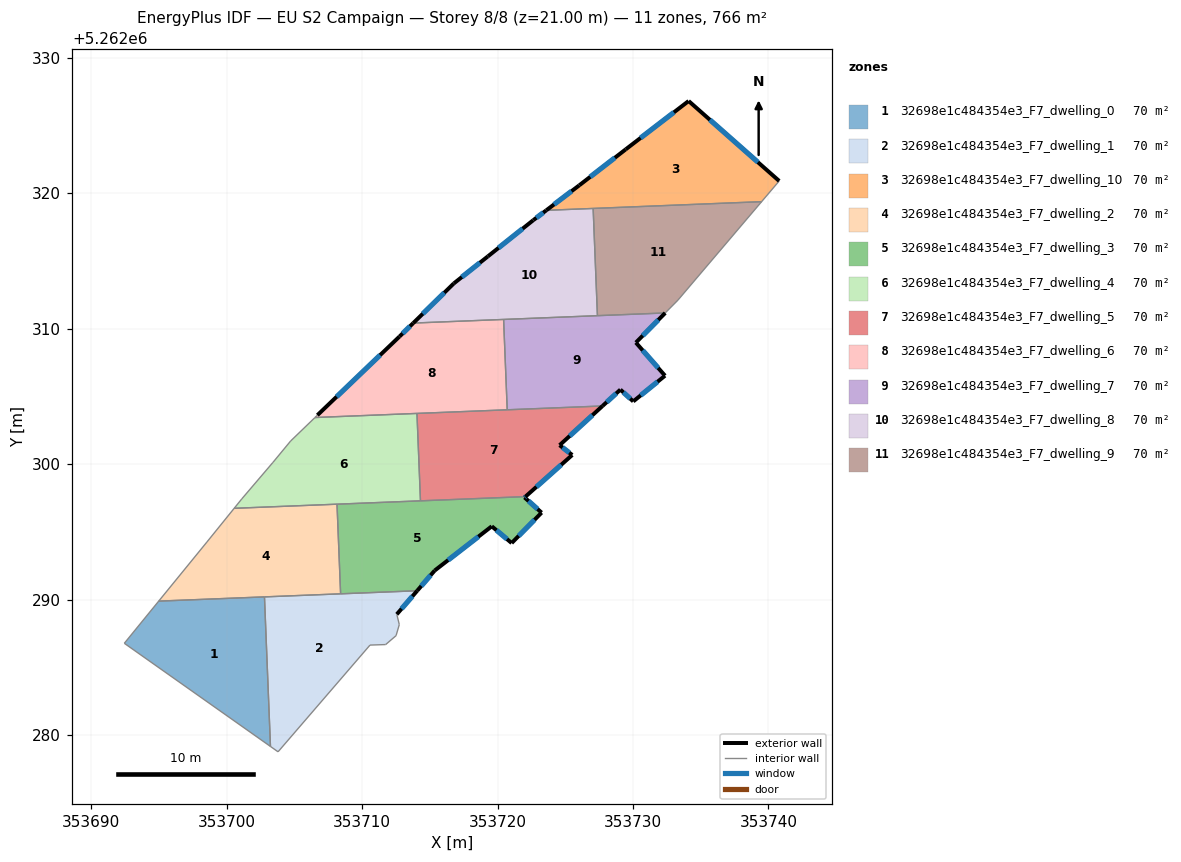
=== STOREY PLAN SPEC (per zone: floor XY polygon, exterior-wall plan segments, windows/doors) ===
zone 1: 32698e1c484354e3_F7_dwelling_0  (69.7 m²)
  floor: (353702.78, 5262290.20) (353703.23, 5262279.15) (353692.43, 5262286.77) (353694.97, 5262289.88)
  interior walls: 4
zone 2: 32698e1c484354e3_F7_dwelling_1  (69.7 m²)
  floor: (353714.06, 5262290.65) (353712.56, 5262288.91) (353712.74, 5262288.15) (353712.50, 5262287.33) (353711.73, 5262286.68) (353710.58, 5262286.64) (353703.79, 5262278.76) (353703.23, 5262279.15) (353702.78, 5262290.20)
  exterior wall: (353712.56, 5262288.91) – (353714.06, 5262290.65)  [2.3 m]
    window: (353712.91, 5262289.32) – (353713.71, 5262290.24)  [1.9 m²]
  interior walls: 9
zone 3: 32698e1c484354e3_F7_dwelling_10  (69.7 m²)
  floor: (353740.79, 5262320.91) (353739.50, 5262319.38) (353723.59, 5262318.74) (353726.03, 5262320.59) (353729.47, 5262323.25) (353734.11, 5262326.82)
  exterior wall: (353740.79, 5262320.91) – (353734.11, 5262326.82)  [8.9 m]
    window: (353739.22, 5262322.30) – (353735.68, 5262325.43)  [7.5 m²]
  exterior wall: (353726.03, 5262320.59) – (353723.59, 5262318.74)  [3.1 m]
    window: (353725.46, 5262320.16) – (353724.17, 5262319.18)  [2.6 m²]
  exterior wall: (353729.47, 5262323.25) – (353726.03, 5262320.59)  [4.3 m]
    window: (353728.66, 5262322.63) – (353726.84, 5262321.22)  [3.7 m²]
  exterior wall: (353734.11, 5262326.82) – (353729.47, 5262323.25)  [5.9 m]
    window: (353733.02, 5262325.98) – (353730.56, 5262324.09)  [4.9 m²]
  interior walls: 3
zone 4: 32698e1c484354e3_F7_dwelling_2  (69.7 m²)
  floor: (353708.14, 5262297.04) (353708.41, 5262290.42) (353694.97, 5262289.88) (353698.53, 5262294.25) (353700.55, 5262296.74)
  interior walls: 6
zone 5: 32698e1c484354e3_F7_dwelling_3  (69.7 m²)
  floor: (353723.25, 5262296.42) (353721.04, 5262294.17) (353719.57, 5262295.41) (353715.36, 5262292.15) (353714.06, 5262290.65) (353708.41, 5262290.42) (353708.14, 5262297.04) (353722.06, 5262297.60) (353721.99, 5262297.54)
  exterior wall: (353721.99, 5262297.54) – (353722.06, 5262297.60)  [0.1 m]
    window: (353722.01, 5262297.55) – (353722.04, 5262297.59)  [0.1 m²]
  exterior wall: (353723.25, 5262296.42) – (353721.99, 5262297.54)  [1.7 m]
    window: (353722.95, 5262296.68) – (353722.28, 5262297.28)  [1.4 m²]
  exterior wall: (353721.04, 5262294.17) – (353723.25, 5262296.42)  [3.2 m]
    window: (353721.56, 5262294.70) – (353722.73, 5262295.89)  [2.7 m²]
  exterior wall: (353719.57, 5262295.41) – (353721.04, 5262294.17)  [1.9 m]
    window: (353719.91, 5262295.12) – (353720.69, 5262294.46)  [1.6 m²]
  exterior wall: (353715.36, 5262292.15) – (353719.57, 5262295.41)  [5.3 m]
    window: (353716.35, 5262292.91) – (353718.58, 5262294.64)  [4.5 m²]
  exterior wall: (353714.06, 5262290.65) – (353715.36, 5262292.15)  [2.0 m]
    window: (353714.37, 5262291.00) – (353715.05, 5262291.79)  [1.7 m²]
  interior walls: 4
zone 6: 32698e1c484354e3_F7_dwelling_4  (69.7 m²)
  floor: (353714.04, 5262303.75) (353714.30, 5262297.29) (353700.55, 5262296.74) (353701.10, 5262297.43) (353703.41, 5262300.13) (353704.72, 5262301.71) (353706.51, 5262303.44)
  interior walls: 8
zone 7: 32698e1c484354e3_F7_dwelling_5  (69.7 m²)
  floor: (353727.75, 5262304.30) (353724.58, 5262301.40) (353725.51, 5262300.68) (353722.06, 5262297.60) (353714.30, 5262297.29) (353714.04, 5262303.75)
  exterior wall: (353724.58, 5262301.40) – (353727.75, 5262304.30)  [4.3 m]
    window: (353725.32, 5262302.08) – (353727.00, 5262303.62)  [3.6 m²]
  exterior wall: (353725.51, 5262300.68) – (353724.58, 5262301.40)  [1.2 m]
    window: (353725.29, 5262300.85) – (353724.80, 5262301.23)  [1.0 m²]
  exterior wall: (353722.06, 5262297.60) – (353725.51, 5262300.68)  [4.6 m]
    window: (353722.87, 5262298.32) – (353724.70, 5262299.95)  [3.9 m²]
  interior walls: 4
zone 8: 32698e1c484354e3_F7_dwelling_6  (69.7 m²)
  floor: (353720.44, 5262310.69) (353720.71, 5262304.01) (353706.51, 5262303.44) (353706.69, 5262303.62) (353712.74, 5262309.41) (353713.77, 5262310.42)
  exterior wall: (353712.74, 5262309.41) – (353706.69, 5262303.62)  [8.4 m]
    window: (353711.32, 5262308.05) – (353708.11, 5262304.98)  [7.1 m²]
  exterior wall: (353713.77, 5262310.42) – (353712.74, 5262309.41)  [1.4 m]
    window: (353713.53, 5262310.18) – (353712.99, 5262309.65)  [1.2 m²]
  interior walls: 5
zone 9: 32698e1c484354e3_F7_dwelling_7  (69.7 m²)
  floor: (353732.38, 5262311.17) (353730.21, 5262308.98) (353732.36, 5262306.53) (353730.02, 5262304.63) (353729.07, 5262305.50) (353727.75, 5262304.30) (353720.71, 5262304.01) (353720.44, 5262310.69)
  exterior wall: (353732.36, 5262306.53) – (353730.21, 5262308.98)  [3.3 m]
    window: (353731.86, 5262307.11) – (353730.72, 5262308.40)  [2.7 m²]
  exterior wall: (353730.02, 5262304.63) – (353732.36, 5262306.53)  [3.0 m]
    window: (353730.57, 5262305.08) – (353731.81, 5262306.09)  [2.5 m²]
  exterior wall: (353729.07, 5262305.50) – (353730.02, 5262304.63)  [1.3 m]
    window: (353729.29, 5262305.30) – (353729.80, 5262304.84)  [1.1 m²]
  exterior wall: (353727.75, 5262304.30) – (353729.07, 5262305.50)  [1.8 m]
    window: (353728.06, 5262304.58) – (353728.76, 5262305.22)  [1.5 m²]
  exterior wall: (353730.21, 5262308.98) – (353732.38, 5262311.17)  [3.1 m]
    window: (353730.72, 5262309.49) – (353731.87, 5262310.65)  [2.6 m²]
  interior walls: 4
zone 10: 32698e1c484354e3_F7_dwelling_8  (69.7 m²)
  floor: (353727.06, 5262318.88) (353727.37, 5262310.96) (353713.77, 5262310.42) (353716.77, 5262313.35) (353719.28, 5262315.34) (353722.64, 5262318.02) (353723.59, 5262318.74)
  exterior wall: (353716.77, 5262313.35) – (353713.77, 5262310.42)  [4.2 m]
    window: (353716.07, 5262312.66) – (353714.48, 5262311.11)  [3.5 m²]
  exterior wall: (353719.28, 5262315.34) – (353716.77, 5262313.35)  [3.2 m]
    window: (353718.69, 5262314.88) – (353717.36, 5262313.82)  [2.7 m²]
  exterior wall: (353722.64, 5262318.02) – (353719.28, 5262315.34)  [4.3 m]
    window: (353721.85, 5262317.39) – (353720.07, 5262315.97)  [3.6 m²]
  exterior wall: (353723.59, 5262318.74) – (353722.64, 5262318.02)  [1.2 m]
    window: (353723.37, 5262318.57) – (353722.86, 5262318.19)  [1.0 m²]
  interior walls: 4
zone 11: 32698e1c484354e3_F7_dwelling_9  (69.7 m²)
  floor: (353739.50, 5262319.38) (353733.32, 5262312.11) (353732.38, 5262311.17) (353727.37, 5262310.96) (353727.06, 5262318.88)
  interior walls: 5

=== DERIVED (storey summary) ===
Building: EU S2 Campaign
Storey: 8 of 8  (floor level z = 21.00 m)
Storey gross floor area: 766.5 m²
Zones on this storey: 11
  - 32698e1c484354e3_F7_dwelling_0: floor 69.7 m²
  - 32698e1c484354e3_F7_dwelling_1: floor 69.7 m²; exterior wall 2.3 m (6.9 m²); 1 window(s) 1.9 m²; WWR 28.1%
  - 32698e1c484354e3_F7_dwelling_10: floor 69.7 m²; exterior wall 22.2 m (66.5 m²); 4 window(s) 18.7 m²; WWR 28.1%
  - 32698e1c484354e3_F7_dwelling_2: floor 69.7 m²
  - 32698e1c484354e3_F7_dwelling_3: floor 69.7 m²; exterior wall 14.2 m (42.5 m²); 6 window(s) 11.9 m²; WWR 28.1%
  - 32698e1c484354e3_F7_dwelling_4: floor 69.7 m²
  - 32698e1c484354e3_F7_dwelling_5: floor 69.7 m²; exterior wall 10.1 m (30.3 m²); 3 window(s) 8.5 m²; WWR 28.1%
  - 32698e1c484354e3_F7_dwelling_6: floor 69.7 m²; exterior wall 9.8 m (29.5 m²); 2 window(s) 8.3 m²; WWR 28.1%
  - 32698e1c484354e3_F7_dwelling_7: floor 69.7 m²; exterior wall 12.4 m (37.3 m²); 5 window(s) 10.5 m²; WWR 28.1%
  - 32698e1c484354e3_F7_dwelling_8: floor 69.7 m²; exterior wall 12.9 m (38.7 m²); 4 window(s) 10.9 m²; WWR 28.1%
  - 32698e1c484354e3_F7_dwelling_9: floor 69.7 m²
Zone adjacency (shared interzone walls):
  - 32698e1c484354e3_F7_dwelling_0 ↔ 32698e1c484354e3_F7_dwelling_1
  - 32698e1c484354e3_F7_dwelling_1 ↔ 32698e1c484354e3_F7_dwelling_2
  - 32698e1c484354e3_F7_dwelling_1 ↔ 32698e1c484354e3_F7_dwelling_3
  - 32698e1c484354e3_F7_dwelling_10 ↔ 32698e1c484354e3_F7_dwelling_8
  - 32698e1c484354e3_F7_dwelling_10 ↔ 32698e1c484354e3_F7_dwelling_9
  - 32698e1c484354e3_F7_dwelling_2 ↔ 32698e1c484354e3_F7_dwelling_3
  - 32698e1c484354e3_F7_dwelling_2 ↔ 32698e1c484354e3_F7_dwelling_4
  - 32698e1c484354e3_F7_dwelling_3 ↔ 32698e1c484354e3_F7_dwelling_4
  - 32698e1c484354e3_F7_dwelling_3 ↔ 32698e1c484354e3_F7_dwelling_5
  - 32698e1c484354e3_F7_dwelling_4 ↔ 32698e1c484354e3_F7_dwelling_5
  - 32698e1c484354e3_F7_dwelling_4 ↔ 32698e1c484354e3_F7_dwelling_6
  - 32698e1c484354e3_F7_dwelling_5 ↔ 32698e1c484354e3_F7_dwelling_6
  - 32698e1c484354e3_F7_dwelling_5 ↔ 32698e1c484354e3_F7_dwelling_7
  - 32698e1c484354e3_F7_dwelling_6 ↔ 32698e1c484354e3_F7_dwelling_7
  - 32698e1c484354e3_F7_dwelling_6 ↔ 32698e1c484354e3_F7_dwelling_8
  - 32698e1c484354e3_F7_dwelling_7 ↔ 32698e1c484354e3_F7_dwelling_8
  - 32698e1c484354e3_F7_dwelling_7 ↔ 32698e1c484354e3_F7_dwelling_9
  - 32698e1c484354e3_F7_dwelling_8 ↔ 32698e1c484354e3_F7_dwelling_9